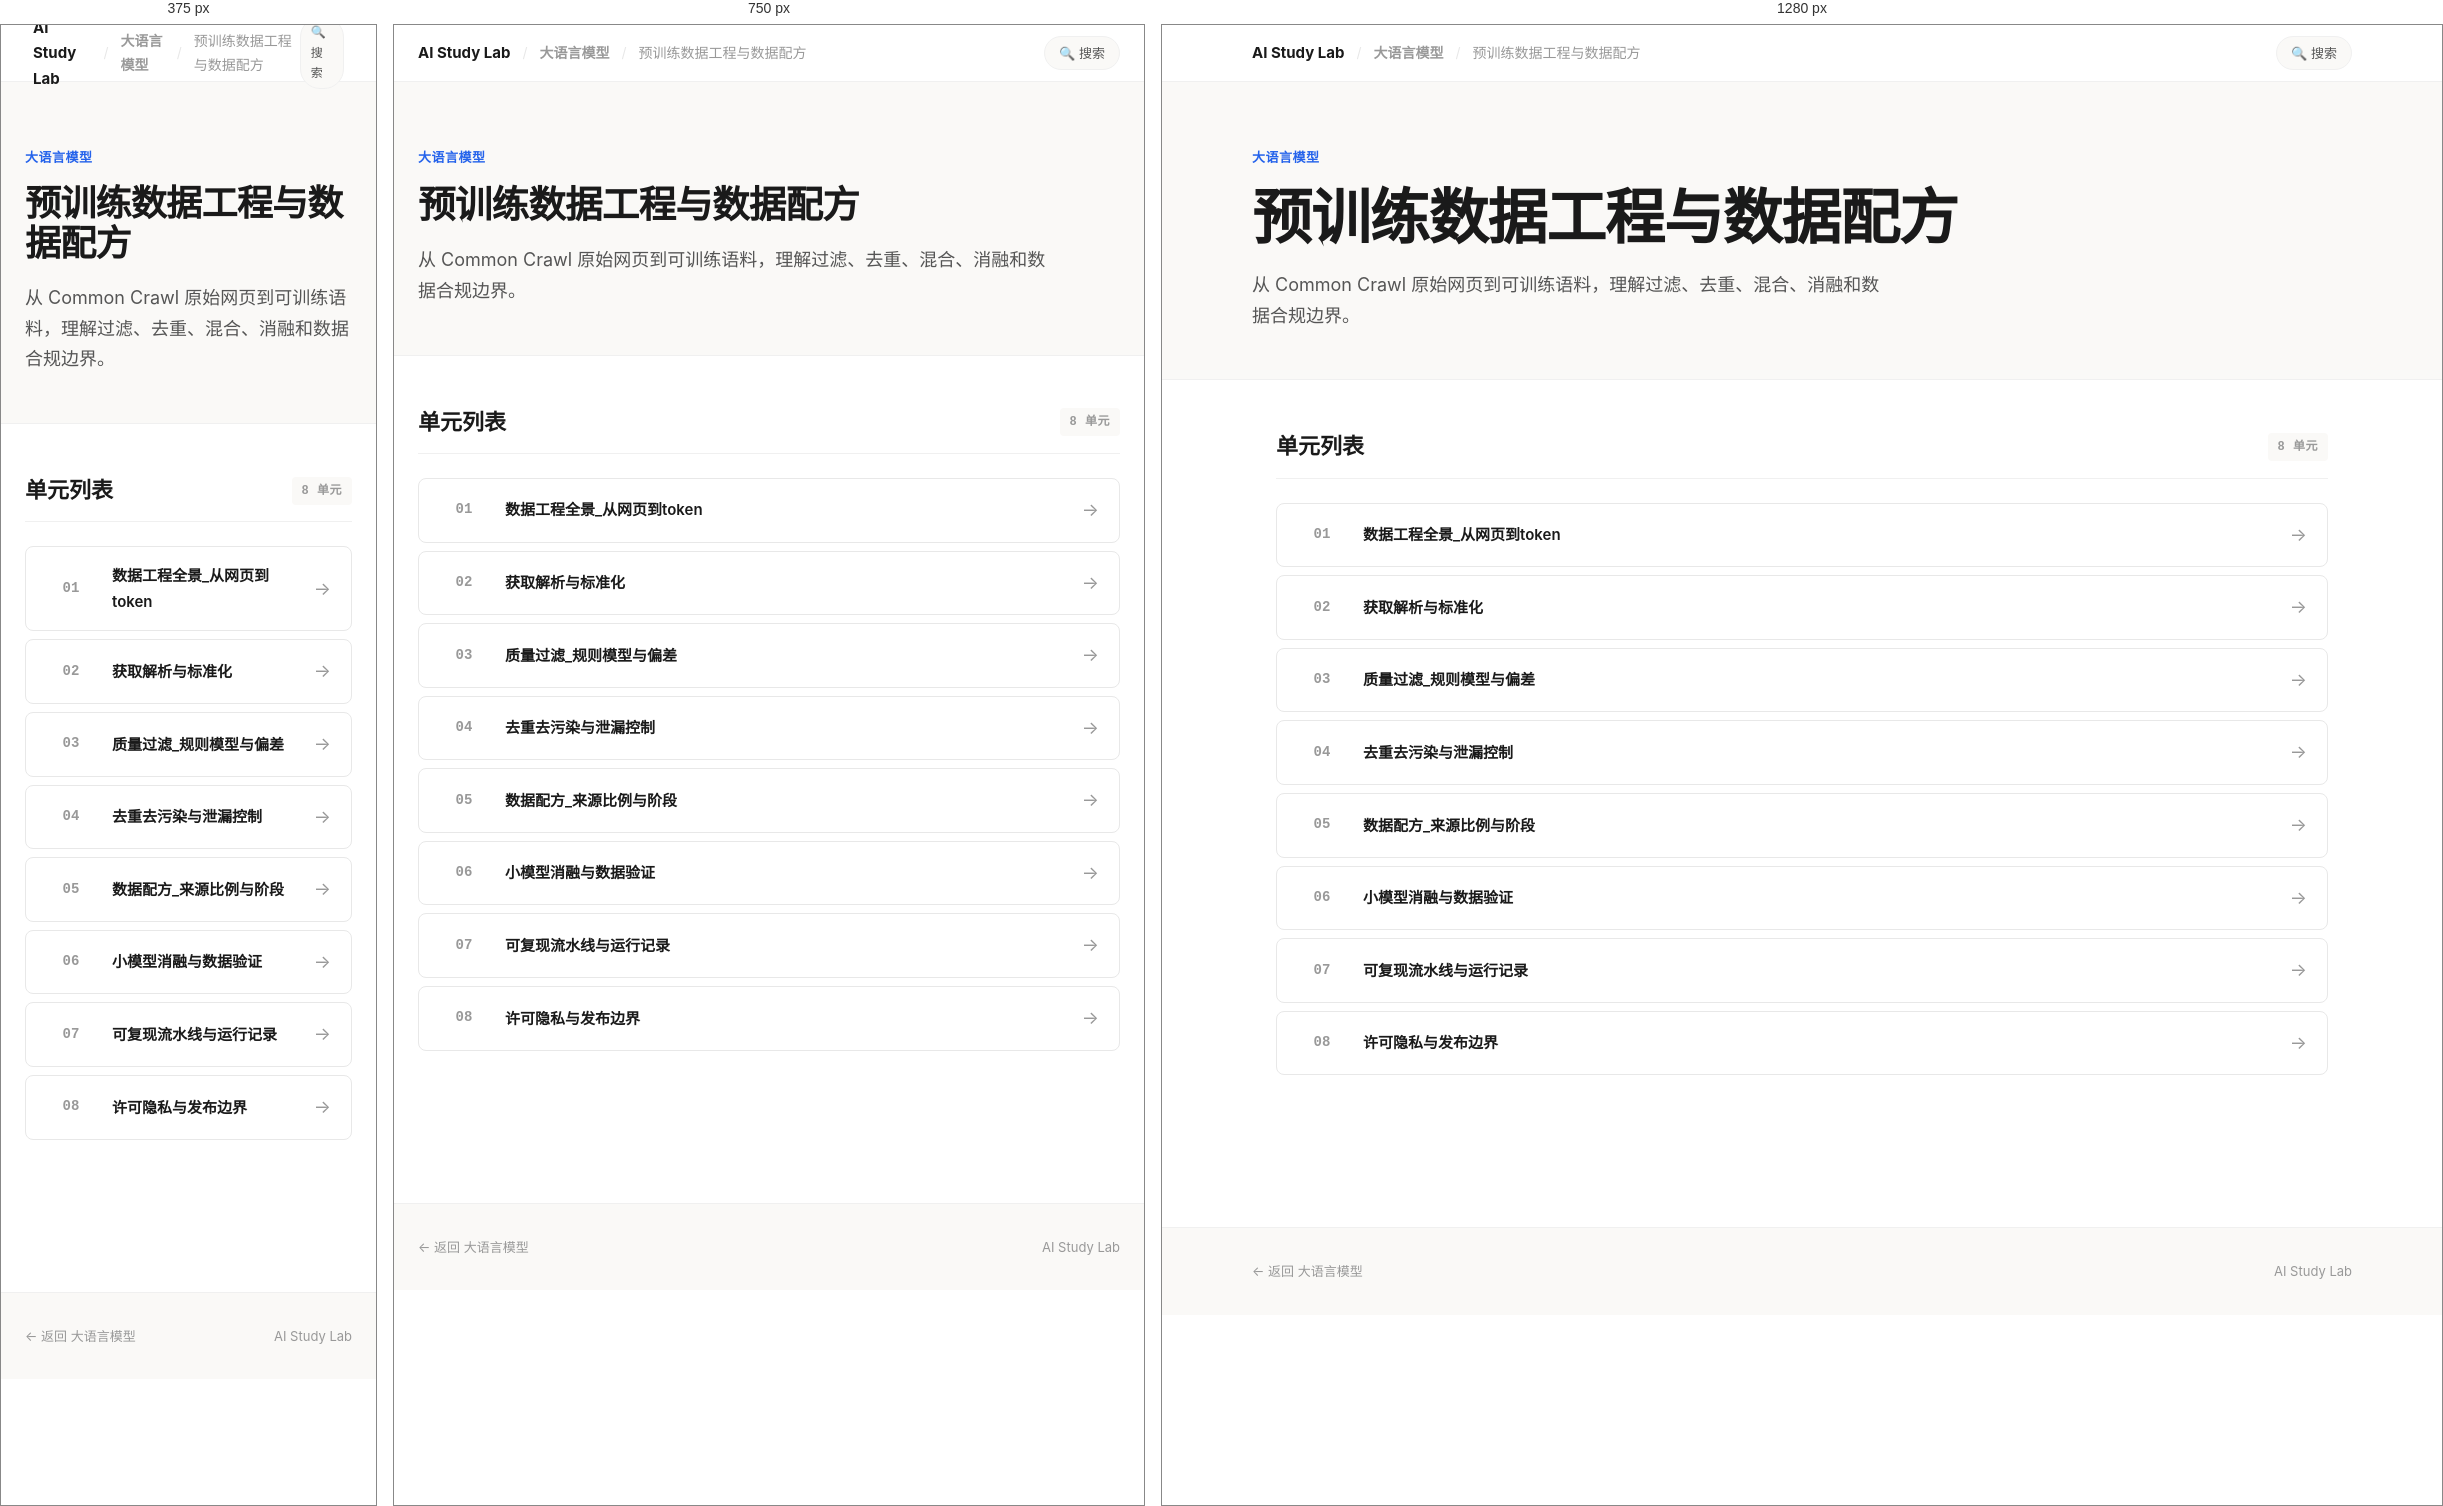
Rendered at 375 px, 750 px and 1280 px, left to right.

<!-- file: index.html -->
<!doctype html>
<html lang="zh-CN" data-page-shell="subcourse-index-v2">
<head>
  <meta charset="utf-8">
  <meta name="viewport" content="width=device-width, initial-scale=1">
  <title>预训练数据工程与数据配方 — AI Study Lab</title>
  <link rel="stylesheet" href="../../../assets/site-v2.css">
</head>
<body>

  <!-- Top Navigation -->
  <nav class="top-nav">
    <div class="top-nav-inner">
      <div class="top-nav-left">
        <a href="../../../index.html" class="brand-name">AI Study Lab</a>
        <span class="sep">/</span>
        <a href="../index.html">大语言模型</a>
        <span class="sep">/</span>
        <span>预训练数据工程与数据配方</span>
      </div>
      <div class="top-nav-right">
        <a href="../../../search.html" class="nav-pill">🔍 搜索</a>
      </div>
    </div>
  </nav>

  <!-- Hero -->
  <header class="hero">
    <div class="hero-inner">
      <div class="hero-kicker">大语言模型</div>
      <h1 class="hero-title">预训练数据工程与数据配方</h1>
      <p class="hero-desc">从 Common Crawl 原始网页到可训练语料，理解过滤、去重、混合、消融和数据合规边界。</p>
    </div>
  </header>

  <!-- Unit List -->
  <main class="content">
    <section class="section">
      <div class="section-head">
        <h2>单元列表</h2>
        <span class="section-tag">8 单元</span>
      </div>
      <div class="unit-list">
        <a class="unit-item" href="01_数据工程全景_从网页到token/学习页.html">
          <div class="unit-num">01</div>
          <div class="unit-title">数据工程全景_从网页到token</div>
          <div class="unit-arrow">→</div>
        </a>
        <a class="unit-item" href="02_获取解析与标准化/学习页.html">
          <div class="unit-num">02</div>
          <div class="unit-title">获取解析与标准化</div>
          <div class="unit-arrow">→</div>
        </a>
        <a class="unit-item" href="03_质量过滤_规则模型与偏差/学习页.html">
          <div class="unit-num">03</div>
          <div class="unit-title">质量过滤_规则模型与偏差</div>
          <div class="unit-arrow">→</div>
        </a>
        <a class="unit-item" href="04_去重去污染与泄漏控制/学习页.html">
          <div class="unit-num">04</div>
          <div class="unit-title">去重去污染与泄漏控制</div>
          <div class="unit-arrow">→</div>
        </a>
        <a class="unit-item" href="05_数据配方_来源比例与阶段/学习页.html">
          <div class="unit-num">05</div>
          <div class="unit-title">数据配方_来源比例与阶段</div>
          <div class="unit-arrow">→</div>
        </a>
        <a class="unit-item" href="06_小模型消融与数据验证/学习页.html">
          <div class="unit-num">06</div>
          <div class="unit-title">小模型消融与数据验证</div>
          <div class="unit-arrow">→</div>
        </a>
        <a class="unit-item" href="07_可复现流水线与运行记录/学习页.html">
          <div class="unit-num">07</div>
          <div class="unit-title">可复现流水线与运行记录</div>
          <div class="unit-arrow">→</div>
        </a>
        <a class="unit-item" href="08_许可隐私与发布边界/学习页.html">
          <div class="unit-num">08</div>
          <div class="unit-title">许可隐私与发布边界</div>
          <div class="unit-arrow">→</div>
        </a>
      </div>
    </section>
  </main>

  <footer class="site-footer">
    <div class="site-footer-inner">
      <span><a href="../index.html" style="color: var(--text-muted); text-decoration: none;">← 返回 大语言模型</a></span>
      <span>AI Study Lab</span>
    </div>
  </footer>

</body>
</html>


/* @media block from site-v2.css */
@media (max-width: 900px) {
  .card.major { grid-column: span 1; }
  .card-grid-2, .card-grid-3, .card-grid-4 {
    grid-template-columns: repeat(2, minmax(0, 1fr));
  }
}

/* @media block from site-v2.css */
@media (max-width: 600px) {
  .card-grid, .card-grid-2, .card-grid-3, .card-grid-4 {
    grid-template-columns: 1fr;
  }
  .top-nav-inner { padding: 0 8px; }
  .nav-pill { padding: 4px 10px; font-size: 12px; }
}

/* @media block from site-v2.css */
@media (max-width: 900px) {
  .info-grid { grid-template-columns: repeat(2, minmax(0, 1fr)); }
  .route-item { grid-template-columns: 50px 1fr; }
  .route-action { display: none; }
}

/* @media block from site-v2.css */
@media (max-width: 600px) {
  .info-grid { grid-template-columns: 1fr; }
}

/* @media block from site-v2.css */
@media (max-width: 900px) {
  .project-grid .card.major { grid-column: span 1; }
}